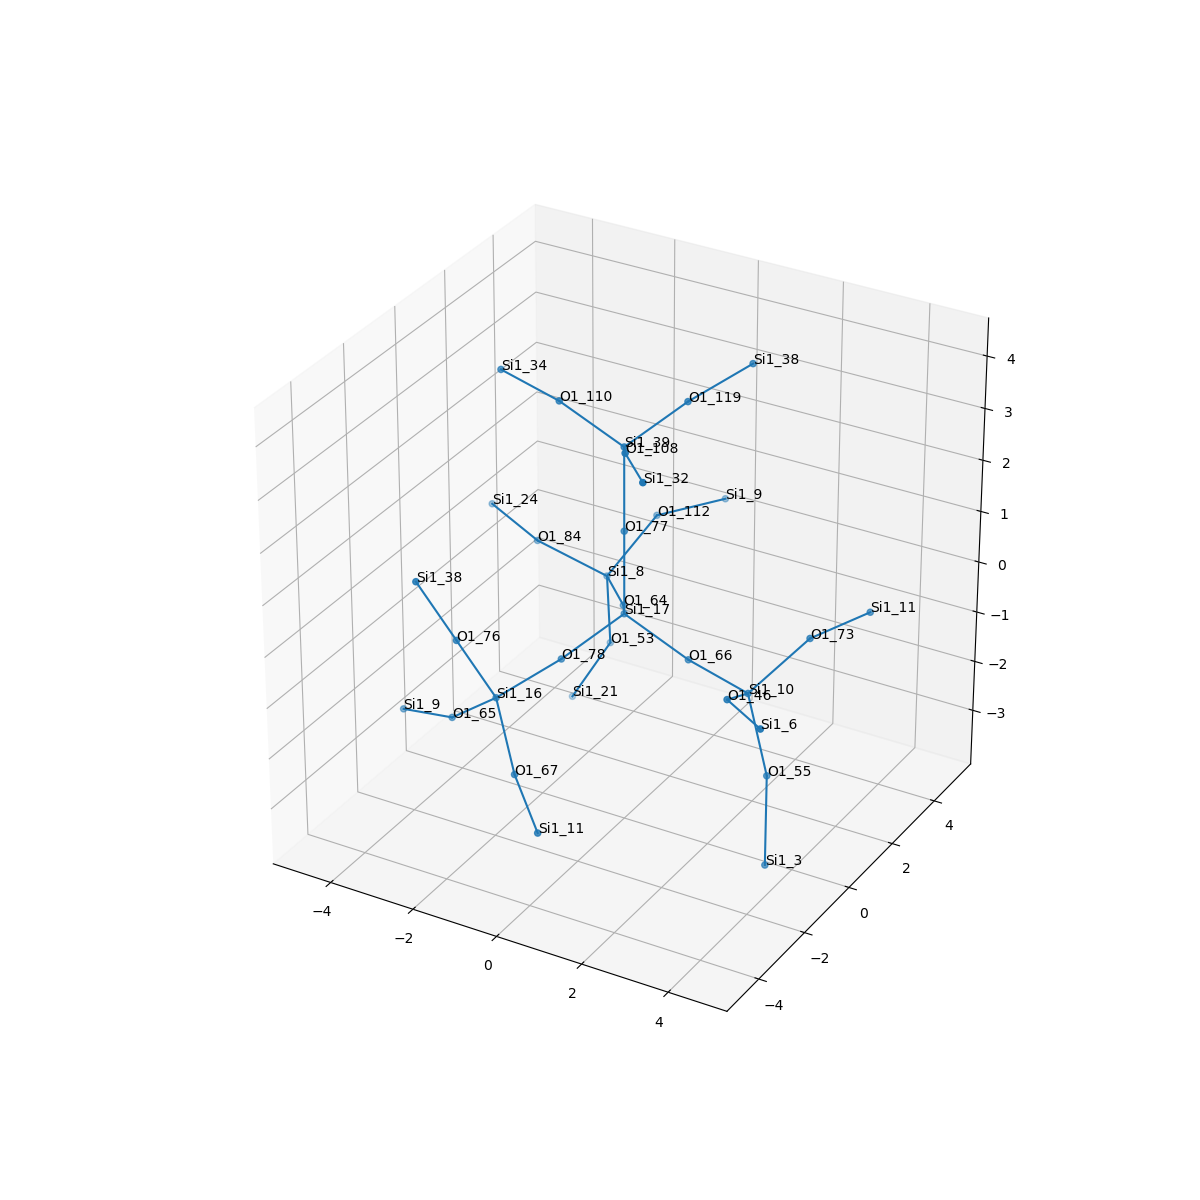

Values plotted in this chart, from the file beside it:
, neighbor_num, isite, atom, x, y, z, front_index
0, 0, 17, Si1, 0.0, 0.0, 0.0, 
1, 1, 77, O1, 0.0, -5.551115123125783e-17, 1.607, 0.0
2, 1, 66, O1, 1.517, 5.551115123125783e-17, -0.5385, 0.0
3, 1, 78, O1, -0.7576, -1.31, -0.5435, 0.0
4, 1, 64, O1, -0.7562, 1.315, -0.5385, 0.0
5, 2, 39, Si1, 1.1102230246251565e-16, 1.1102230246251565e-16, 3.214, 1.0
6, 2, 10, Si1, 3.085, -0.3291, -0.6789, 2.0
7, 2, 16, Si1, -1.537, -2.657, -0.9436, 3.0
8, 2, 8, Si1, -1.824, 2.51, -0.6789, 4.0
9, 3, 119, O1, 0.7576, 1.31, 3.757, 5.0
10, 3, 110, O1, -1.517, -9.992007221626409e-16, 3.753, 5.0
11, 3, 108, O1, 0.7562, -1.315, 3.753, 5.0
12, 3, 46, O1, 3.384, -1.806, -0.1109, 6.0
13, 3, 55, O1, 3.512, -0.2571, -2.23, 6.0
14, 3, 73, O1, 3.937, 0.7468, 0.1629, 6.0
15, 3, 67, O1, -0.5639, -3.597, -1.816, 7.0
16, 3, 65, O1, -2.837, -2.282, -1.816, 7.0
17, 3, 76, O1, -1.989, -3.439, 0.386, 7.0
18, 3, 84, O1, -3.253, 2.033, -0.1109, 8.0
19, 3, 112, O1, -1.316, 3.785, 0.1629, 8.0
20, 3, 53, O1, -1.974, 2.916, -2.23, 8.0
21, 4, 38, Si1, 1.537, 2.657, 4.158, 9.0
22, 4, 34, Si1, -3.085, 0.3291, 3.893, 10.0
23, 4, 32, Si1, 1.824, -2.51, 3.893, 11.0
24, 4, 6, Si1, 4.655, -2.781, 0.05075, 12.0
25, 4, 3, Si1, 3.928, -1.083, -3.549, 13.0
26, 4, 11, Si1, 4.565, 2.228, 0.229, 14.0
27, 4, 11, Si1, 0.5863, -4.65, -2.213, 15.0
28, 4, 9, Si1, -4.323, -1.81, -2.213, 16.0
29, 4, 38, Si1, -2.441, -4.22, 1.716, 17.0
30, 4, 24, Si1, -4.732, 2.649, 0.05075, 18.0
31, 4, 9, Si1, -0.3445, 5.068, 0.229, 19.0
32, 4, 21, Si1, -2.897, 2.866, -3.549, 20.0
